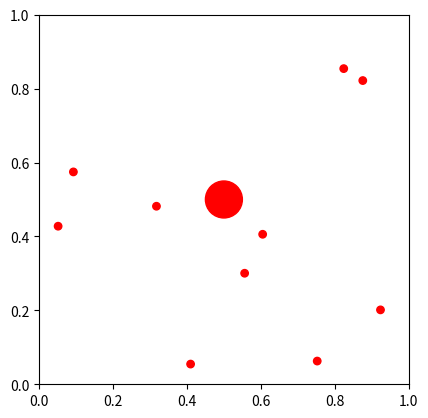

This figure's Python source:
import matplotlib.pyplot as plt
import matplotlib.patches as patches
import matplotlib.animation as animation
import numpy as np

def sinerange(n, period, min_y, max_y):
    x = np.linspace(0, period, 1000)
    raw_y = np.sin(2*np.pi*n * (x / period))
    y = min_y + (max_y - min_y) * (raw_y + 1) / 2
    return x, y

fig = plt.figure()
ax = fig.add_subplot(111, aspect='equal')

circle = patches.Circle((0.5, 0.5), 0.05, fill=True, color = 'red') 
ax.add_patch(circle)

n = 10
dots = [patches.Circle((np.random.rand(), np.random.rand()), 0.01, fill=True, color = 'red') for _ in range(n)]
for dot in dots:
  ax.add_patch(dot)

ax.set_xlim(0, 1)
ax.set_ylim(0, 1)
jiggle_rate = 0.01
frames = 1000
interval = 20

def update(num):
  number = 10; period = 500; min_y = -2; max_y = 2
  current_jiggle_rate = jiggle_rate * sinerange(number, period, min_y, max_y)[1][num]

  for dot in dots:
    current_x, current_y = dot.center
    new_x = np.clip(current_x + np.random.uniform(-current_jiggle_rate, current_jiggle_rate), 0, 1)
    new_y = np.clip(current_y + np.random.uniform(-current_jiggle_rate, current_jiggle_rate), 0, 1)
    dot.center = (new_x, new_y)
  
  circle_x, circle_y = circle.center
  new_circle_x = np.clip(circle_x + np.random.uniform(-current_jiggle_rate, current_jiggle_rate), 0, 1)
  new_circle_y = np.clip(circle_y + np.random.uniform(-current_jiggle_rate, current_jiggle_rate), 0, 1)
  circle.center = (new_circle_x, new_circle_y)

  return dots, circle,
ani = animation.FuncAnimation(fig, update, frames = frames, interval = interval, repeat=True)

plt.show()